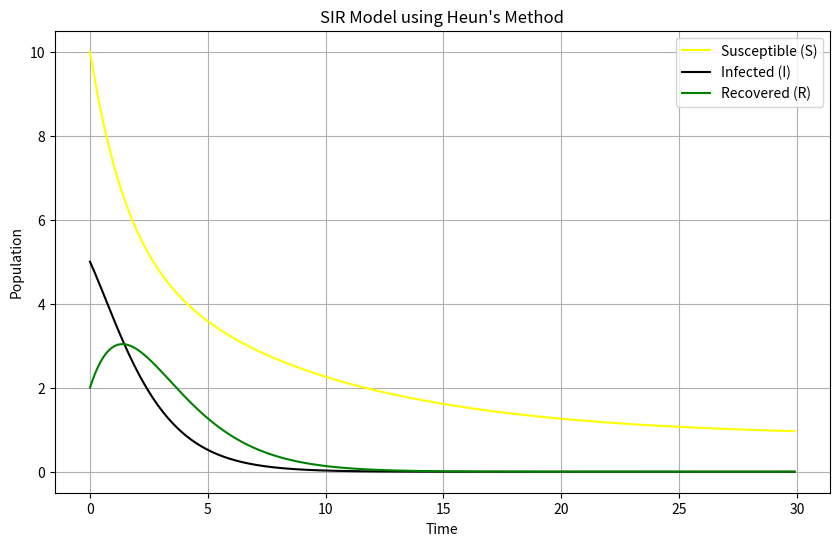

Reproduce this figure in Python.
import numpy as np
import matplotlib.pyplot as plt
# Parameter
A = 0.100
beta = 0.80
gamma = 0.60
sigma = 0.50
mu = 0.12
# Kondisi awal
S0 = 10
I0 = 5
R0 = 2
h = 0.1
steps = 300
# Fungsi untuk menghitung perubahan dalam model SIR
def dS_dt(S, I, N):
    return A - mu * S - beta * S * I / N

def dI_dt(S, I, N):
    return beta * S * I / N - (mu + gamma) * I

def dR_dt(I, R):
    return gamma * I - (mu + sigma) * R
# Metode Heun untuk menyelesaikan model SIR
def heun_method(S0, I0, R0, N, h, steps):
    S, I, R = np.zeros(steps), np.zeros(steps), np.zeros(steps)
    S[0], I[0], R[0] = S0, I0, R0

    for t in range(1, steps):
        # Prediktor
        S_star = S[t-1] + h * dS_dt(S[t-1], I[t-1], N)
        I_star = I[t-1] + h * dI_dt(S[t-1], I[t-1], N)
        R_star = R[t-1] + h * dR_dt(I[t-1], R[t-1])

        # Korektor
        S[t] = S[t-1] + (h / 2) * (dS_dt(S[t-1], I[t-1], N) + dS_dt(S_star, I_star, N))
        I[t] = I[t-1] + (h / 2) * (dI_dt(S[t-1], I[t-1], N) + dI_dt(S_star, I_star, N))
        R[t] = R[t-1] + (h / 2) * (dR_dt(I[t-1], R[t-1]) + dR_dt(I_star, R_star))

    return S, I, R
# Simulasi untuk total populasi
N = S0 + I0 + R0

# Menjalankan simulasi dengan metode Heun
S_heun, I_heun, R_heun = heun_method(S0, I0, R0, N, h, steps)
# Plot hasil
plt.figure(figsize=(10, 6))
time = np.arange(steps) * h

plt.plot(time, S_heun, label='Susceptible (S)', color='yellow')
plt.plot(time, I_heun, label='Infected (I)', color='black')
plt.plot(time, R_heun, label='Recovered (R)', color='green')

plt.xlabel('Time')
plt.ylabel('Population')
plt.title('SIR Model using Heun\'s Method')
plt.legend()
plt.grid(True)
plt.show()